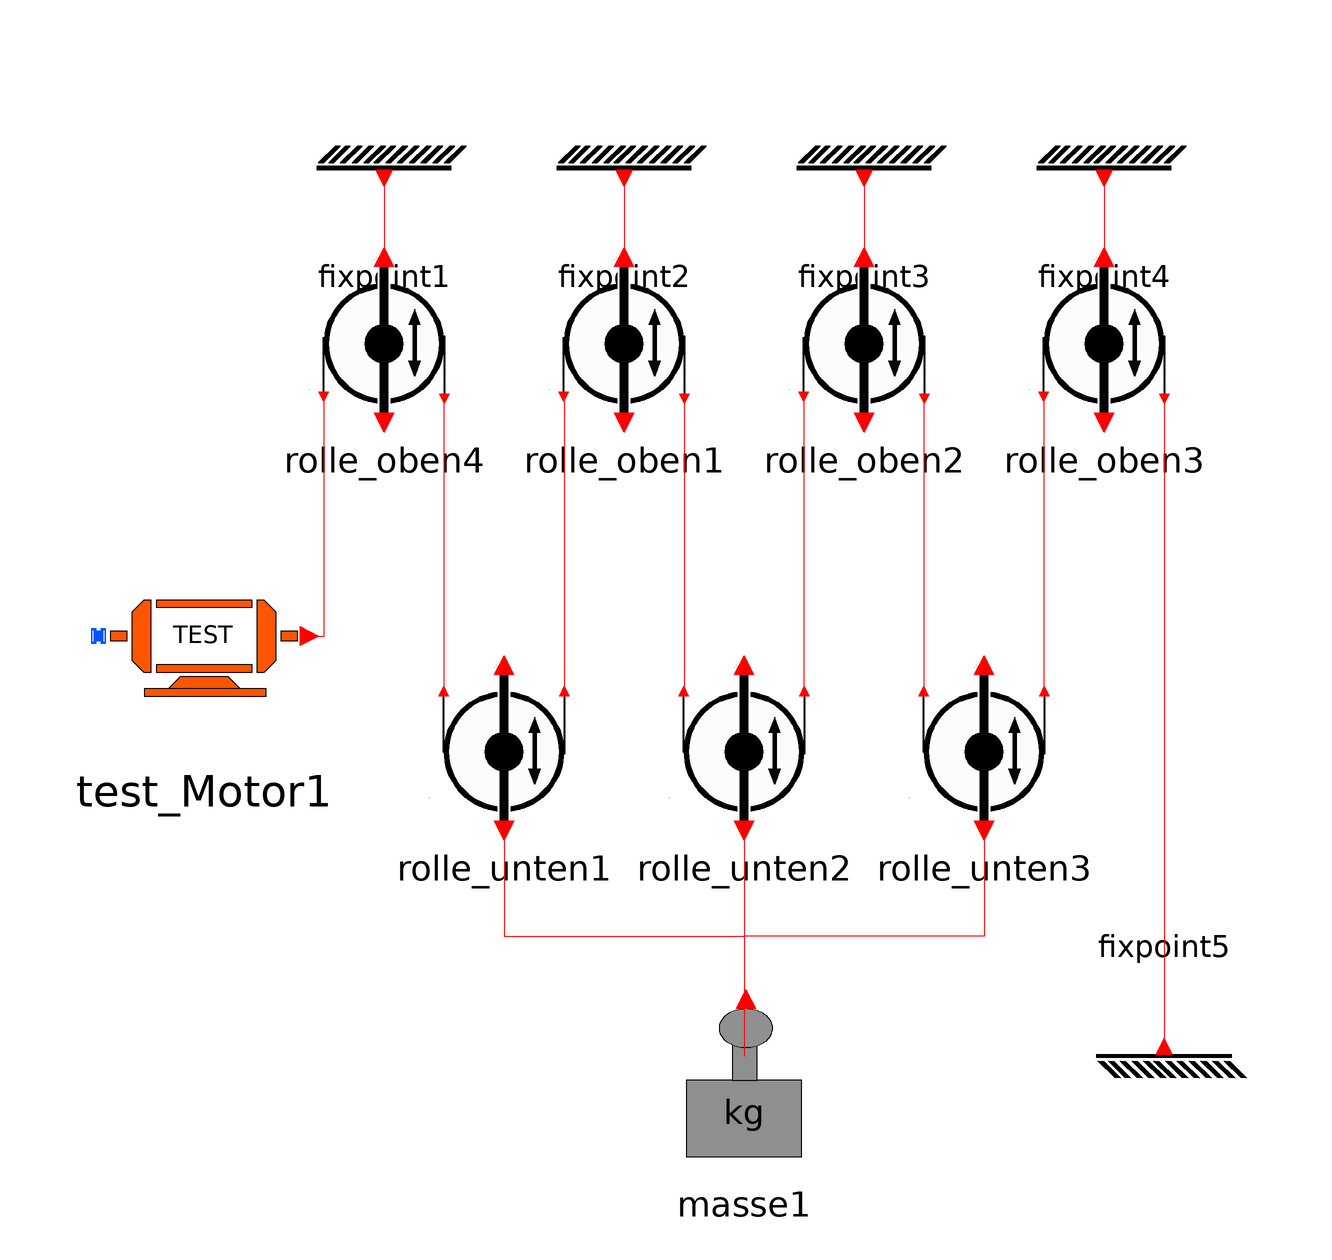

The component connection diagram of the Modelica model below, drawn from its own Placement and Line annotations.

model Test_Rollen_Mischung4
      Modelle.Fixpoint fixpoint1 annotation(
        Placement(visible = true, transformation(origin = {-50, 88}, extent = {{-14, -14}, {14, 14}}, rotation = 0)));
      Modelle.Masse masse1 annotation(
        Placement(visible = true, transformation(origin = {10, -64}, extent = {{-16, -16}, {16, 16}}, rotation = 0)));
    Modelle.Test_Motor test_Motor1 annotation(
        Placement(visible = true, transformation(origin = {-80, 10}, extent = {{-20, -20}, {20, 20}}, rotation = 0)));
    Modelle.Fixpoint fixpoint2 annotation(
        Placement(visible = true, transformation(origin = {-10, 88}, extent = {{-14, -14}, {14, 14}}, rotation = 0)));
    Modelle.Fixpoint fixpoint3 annotation(
        Placement(visible = true, transformation(origin = {30, 88}, extent = {{-14, -14}, {14, 14}}, rotation = 0)));
    Modelle.Fixpoint fixpoint4 annotation(
        Placement(visible = true, transformation(origin = {70, 88}, extent = {{-14, -14}, {14, 14}}, rotation = 0)));
    Modelle.Rolle_unten rolle_unten1 annotation(
        Placement(visible = true, transformation(origin = {-30, -8}, extent = {{-16, -16}, {16, 16}}, rotation = 0)));
    Modelle.Rolle_unten rolle_unten2 annotation(
        Placement(visible = true, transformation(origin = {10, -8}, extent = {{-16, -16}, {16, 16}}, rotation = 0)));
    Modelle.Rolle_unten rolle_unten3 annotation(
        Placement(visible = true, transformation(origin = {50, -8}, extent = {{-16, -16}, {16, 16}}, rotation = 0)));
    Modelle.Fixpoint fixpoint5 annotation(
        Placement(visible = true, transformation(origin = {80, -60}, extent = {{-14, 14}, {14, -14}}, rotation = 0)));
    Modelle.Rolle_oben rolle_oben1 annotation(
        Placement(visible = true, transformation(origin = {-10, 60}, extent = {{-16, -16}, {16, 16}}, rotation = 0)));
    Modelle.Rolle_oben rolle_oben2 annotation(
        Placement(visible = true, transformation(origin = {30, 60}, extent = {{-16, -16}, {16, 16}}, rotation = 0)));
    Modelle.Rolle_oben rolle_oben3 annotation(
        Placement(visible = true, transformation(origin = {70, 60}, extent = {{-16, -16}, {16, 16}}, rotation = 0)));
    Modelle.Rolle_oben rolle_oben4 annotation(
        Placement(visible = true, transformation(origin = {-50, 60}, extent = {{-16, -16}, {16, 16}}, rotation = 0)));
    equation
      connect(test_Motor1.Port_Motor, rolle_oben4.port_links) annotation(
        Line(points = {{-62, 10}, {-60, 10}, {-60, 50}}, color = {255, 0, 0}));
      connect(rolle_oben3.port_rechts, fixpoint5.portFix) annotation(
        Line(points = {{80, 50}, {80, 50}, {80, -58}, {80, -58}}, color = {255, 0, 0}));
      connect(rolle_unten3.port_rechts, rolle_oben3.port_links) annotation(
        Line(points = {{60, 0}, {60, 0}, {60, 50}, {60, 50}}, color = {255, 0, 0}));
      connect(rolle_unten3.port_links, rolle_oben2.port_rechts) annotation(
        Line(points = {{40, 0}, {40, 0}, {40, 50}, {40, 50}}, color = {255, 0, 0}));
      connect(rolle_unten2.port_rechts, rolle_oben2.port_links) annotation(
        Line(points = {{20, 0}, {20, 0}, {20, 50}, {20, 50}}, color = {255, 0, 0}));
      connect(rolle_unten1.port_links, rolle_oben4.port_rechts) annotation(
        Line(points = {{-40, 0}, {-40, 0}, {-40, 50}, {-40, 50}}, color = {255, 0, 0}));
      connect(fixpoint4.portFix, rolle_oben3.port_oben) annotation(
        Line(points = {{70, 86}, {70, 86}, {70, 74}, {70, 74}}, color = {255, 0, 0}));
      connect(fixpoint3.portFix, rolle_oben2.port_oben) annotation(
        Line(points = {{30, 86}, {30, 86}, {30, 74}, {30, 74}}, color = {255, 0, 0}));
      connect(fixpoint1.portFix, rolle_oben4.port_oben) annotation(
        Line(points = {{-50, 86}, {-50, 86}, {-50, 74}, {-50, 74}}, color = {255, 0, 0}));
      connect(fixpoint2.portFix, rolle_oben1.port_oben) annotation(
        Line(points = {{-10, 86}, {-10, 86}, {-10, 74}, {-10, 74}}, color = {255, 0, 0}));
      connect(rolle_oben1.port_links, rolle_unten1.port_rechts) annotation(
        Line(points = {{-20, 50}, {-20, 50}, {-20, 0}, {-20, 0}}, color = {255, 0, 0}));
      connect(rolle_oben1.port_rechts, rolle_unten2.port_links) annotation(
        Line(points = {{0, 50}, {0, 50}, {0, 0}, {0, 0}}, color = {255, 0, 0}));
      connect(rolle_unten3.port_unten, masse1.PortMasse) annotation(
        Line(points = {{50, -22}, {50, -22}, {50, -40}, {10, -40}, {10, -60}, {10, -60}}, color = {255, 0, 0}));
      connect(rolle_unten1.port_unten, masse1.PortMasse) annotation(
        Line(points = {{-30, -22}, {-30, -22}, {-30, -40}, {10, -40}, {10, -60}, {10, -60}}, color = {255, 0, 0}));
      connect(rolle_unten2.port_unten, masse1.PortMasse) annotation(
        Line(points = {{10, -22}, {10, -22}, {10, -60}, {10, -60}}, color = {255, 0, 0}));
      annotation(
        experiment(StartTime = 0, StopTime = 10, Tolerance = 1e-6, Interval = 0.02),
        __OpenModelica_simulationFlags(lv = "LOG_STATS", outputFormat = "mat", s = "dassl"),
        Diagram);
    end Test_Rollen_Mischung4;